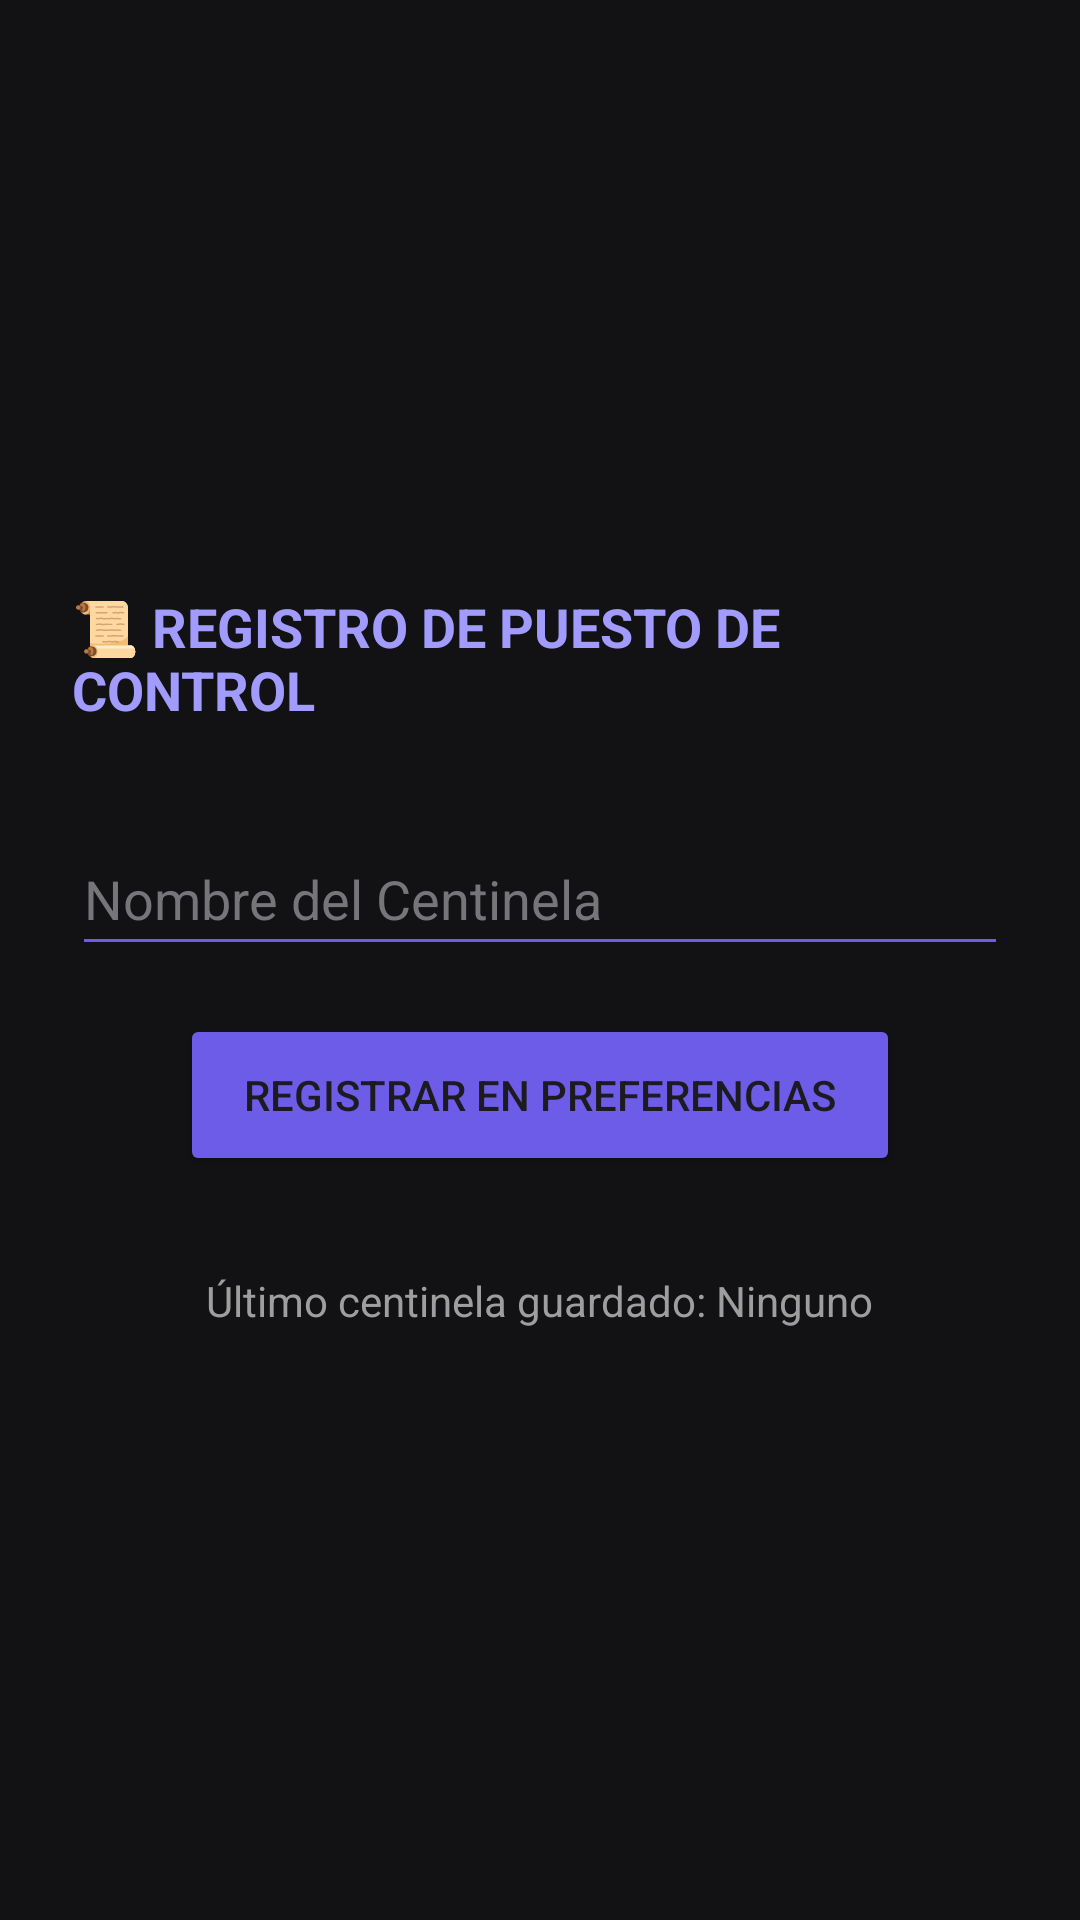

Here is an Android app screen rendered from its layout file. Give the layout XML and the strings, colors and styles it references.
<!-- AndroidManifest.xml: application theme Theme.RegistroDeGuardias -->
<!-- res/layout/activity_preferencias.xml -->
<?xml version="1.0" encoding="utf-8"?>
<LinearLayout
    xmlns:android="http://schemas.android.com/apk/res/android"
    android:layout_width="match_parent"
    android:layout_height="match_parent"
    android:orientation="vertical"
    android:gravity="center"
    android:padding="24dp"
    android:background="#121214">

    <TextView
        android:layout_width="wrap_content"
        android:layout_height="wrap_content"
        android:text="📜 REGISTRO DE PUESTO DE CONTROL"
        android:textColor="#A29BFE"
        android:textSize="18sp"
        android:textStyle="bold"
        android:layout_marginBottom="32dp"/>

    <EditText
        android:id="@+id/etNombreGuardia"
        android:layout_width="match_parent"
        android:layout_height="48dp"
        android:hint="Nombre del Centinela"
        android:textColor="#FFFFFF"
        android:textColorHint="#75757A"
        android:backgroundTint="#6C5CE7"
        android:inputType="textPersonName"
        android:layout_marginBottom="16dp"/>

    <Button
        android:id="@+id/btnGuardarPref"
        android:layout_width="240dp"
        android:layout_height="54dp"
        android:text="Registrar en Preferencias"
        android:backgroundTint="#6C5CE7"
        android:layout_marginBottom="32dp"/>

    <TextView
        android:id="@+id/tvUltimoRegistro"
        android:layout_width="wrap_content"
        android:layout_height="wrap_content"
        android:text="Último centinela guardado: Ninguno"
        android:textColor="#9E9E9E"
        android:textSize="14sp"/>

</LinearLayout>
<!-- resources referenced by this layout -->
<resources>
  <style name="Theme.RegistroDeGuardias" parent="Base.Theme.RegistroDeGuardias" />
  <style name="Base.Theme.RegistroDeGuardias" parent="Theme.Material3.DayNight.NoActionBar">
          
          
      </style>
</resources>
